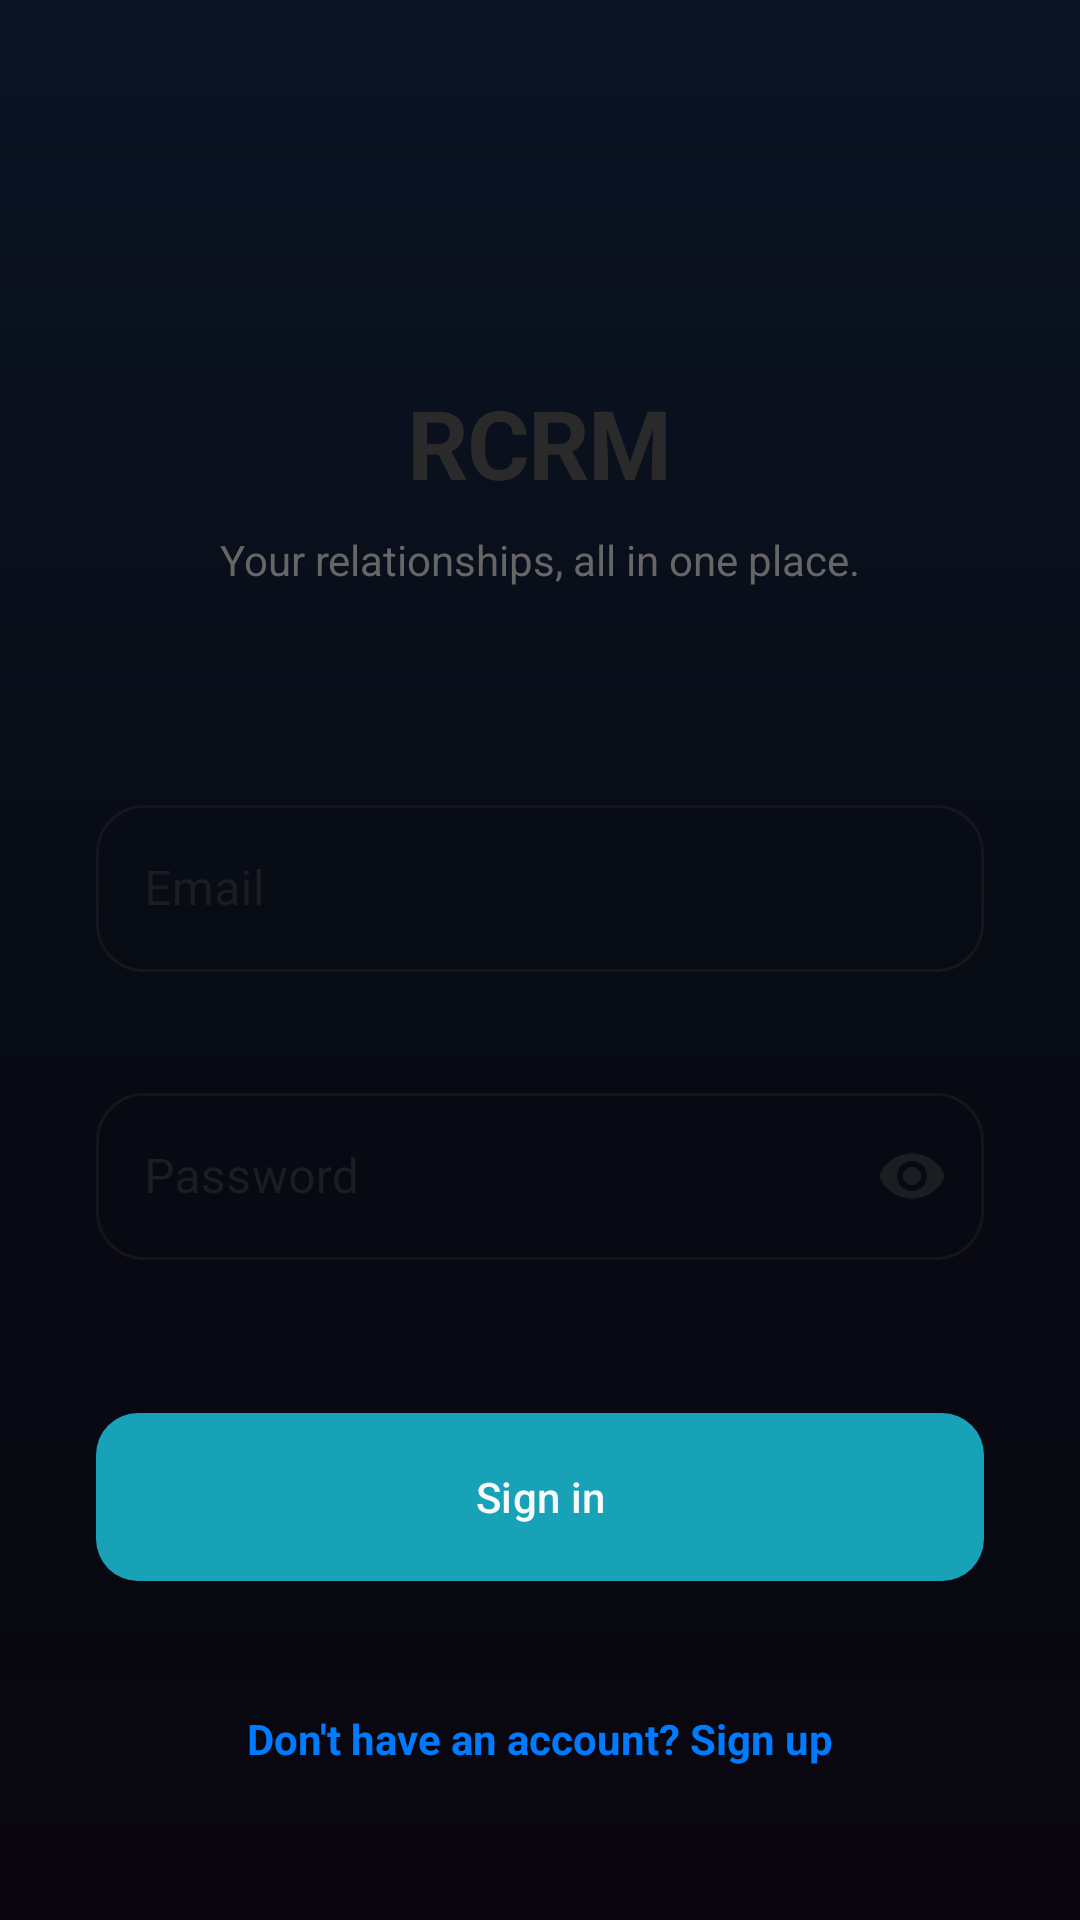

The Android layout XML behind this screen, and the referenced resources:
<!-- AndroidManifest.xml: application theme Theme.RCRM -->
<!-- res/layout/activity_login.xml -->
<?xml version="1.0" encoding="utf-8"?>
<androidx.constraintlayout.widget.ConstraintLayout xmlns:android="http://schemas.android.com/apk/res/android"
    xmlns:app="http://schemas.android.com/apk/res-auto"
    xmlns:tools="http://schemas.android.com/tools"
    android:layout_width="match_parent"
    android:layout_height="match_parent"
    android:padding="32dp"
    android:background="@drawable/bg_space_gradient"
    tools:context=".LoginActivity">

    <TextView
        android:id="@+id/tvTitle"
        android:layout_width="wrap_content"
        android:layout_height="wrap_content"
        android:text="RCRM"
        android:textSize="32sp"
        android:textStyle="bold"
        android:letterSpacing="-0.02"
        android:textColor="@color/textColorPrimary"
        app:layout_constraintBottom_toTopOf="@+id/tilEmail"
        app:layout_constraintEnd_toEndOf="parent"
        app:layout_constraintStart_toStartOf="parent"
        app:layout_constraintTop_toTopOf="parent"
        app:layout_constraintVertical_chainStyle="packed" />

    <TextView
        android:id="@+id/tvSubtitle"
        android:layout_width="wrap_content"
        android:layout_height="wrap_content"
        android:text="Your relationships, all in one place."
        android:textSize="14sp"
        android:textColor="@color/textColorSecondary"
        android:layout_marginTop="8dp"
        app:layout_constraintTop_toBottomOf="@+id/tvTitle"
        app:layout_constraintStart_toStartOf="parent"
        app:layout_constraintEnd_toEndOf="parent" />

    <com.google.android.material.textfield.TextInputLayout
        android:id="@+id/tilEmail"
        style="@style/Widget.MaterialComponents.TextInputLayout.OutlinedBox"
        android:layout_width="0dp"
        android:layout_height="wrap_content"
        android:layout_marginTop="48dp"
        android:hint="Email"
        app:boxCornerRadiusTopStart="16dp"
        app:boxCornerRadiusTopEnd="16dp"
        app:boxCornerRadiusBottomStart="16dp"
        app:boxCornerRadiusBottomEnd="16dp"
        app:layout_constraintBottom_toTopOf="@+id/tilPassword"
        app:layout_constraintEnd_toEndOf="parent"
        app:layout_constraintStart_toStartOf="parent"
        app:layout_constraintTop_toBottomOf="@+id/tvSubtitle">

        <com.google.android.material.textfield.TextInputEditText
            android:id="@+id/etEmail"
            android:layout_width="match_parent"
            android:layout_height="wrap_content"
            android:inputType="textEmailAddress" />
    </com.google.android.material.textfield.TextInputLayout>

    <com.google.android.material.textfield.TextInputLayout
        android:id="@+id/tilPassword"
        style="@style/Widget.MaterialComponents.TextInputLayout.OutlinedBox"
        android:layout_width="0dp"
        android:layout_height="wrap_content"
        android:layout_marginTop="16dp"
        android:hint="Password"
        app:boxCornerRadiusTopStart="16dp"
        app:boxCornerRadiusTopEnd="16dp"
        app:boxCornerRadiusBottomStart="16dp"
        app:boxCornerRadiusBottomEnd="16dp"
        app:endIconMode="password_toggle"
        app:layout_constraintBottom_toTopOf="@+id/btnLogin"
        app:layout_constraintEnd_toEndOf="parent"
        app:layout_constraintStart_toStartOf="parent"
        app:layout_constraintTop_toBottomOf="@+id/tilEmail">

        <com.google.android.material.textfield.TextInputEditText
            android:id="@+id/etPassword"
            android:layout_width="match_parent"
            android:layout_height="wrap_content"
            android:inputType="textPassword" />
    </com.google.android.material.textfield.TextInputLayout>

    <com.google.android.material.button.MaterialButton
        android:id="@+id/btnLogin"
        android:layout_width="0dp"
        android:layout_height="56dp"
        android:layout_marginTop="32dp"
        android:text="Sign in"
        android:background="@drawable/bg_primary_gradient_button"
        app:backgroundTint="@null"
        android:textColor="@color/backgroundColor"
        app:layout_constraintBottom_toTopOf="@+id/tvSignupLink"
        app:layout_constraintEnd_toEndOf="parent"
        app:layout_constraintStart_toStartOf="parent"
        app:layout_constraintTop_toBottomOf="@+id/tilPassword" />

    <ProgressBar
        android:id="@+id/progressBar"
        android:layout_width="wrap_content"
        android:layout_height="wrap_content"
        android:visibility="gone"
        app:layout_constraintBottom_toBottomOf="parent"
        app:layout_constraintEnd_toEndOf="parent"
        app:layout_constraintStart_toStartOf="parent"
        app:layout_constraintTop_toTopOf="parent" />

    <TextView
        android:id="@+id/tvSignupLink"
        android:layout_width="wrap_content"
        android:layout_height="wrap_content"
        android:layout_marginTop="24dp"
        android:text="Don't have an account? Sign up"
        android:textColor="@color/colorPrimary"
        android:textStyle="bold"
        app:layout_constraintBottom_toBottomOf="parent"
        app:layout_constraintEnd_toEndOf="parent"
        app:layout_constraintStart_toStartOf="parent"
        app:layout_constraintTop_toBottomOf="@+id/btnLogin" />

</androidx.constraintlayout.widget.ConstraintLayout>
<!-- resources referenced by this layout -->
<resources>
  <color name="backgroundColor">#F8F9FA</color>
  <color name="colorPrimary">#007BFF</color>
  <color name="textColorPrimary">#2A2A2A</color>
  <color name="textColorSecondary">#666666</color>
  <!-- drawable bg_primary_gradient_button (drawable) -->
  <?xml version="1.0" encoding="utf-8"?>
  <shape xmlns:android="http://schemas.android.com/apk/res/android" android:shape="rectangle">
      <solid android:color="@color/colorInfo" />
      <corners android:radius="14dp" />
  </shape>
  <!-- drawable bg_space_gradient (drawable) -->
  <?xml version="1.0" encoding="utf-8"?>
  <shape xmlns:android="http://schemas.android.com/apk/res/android"
      android:shape="rectangle">
      <gradient
          android:startColor="#0C1424"
          android:centerColor="#070B14"
          android:endColor="#09060F"
          android:angle="270" />
  </shape>
  <style name="Theme.RCRM" parent="Base.Theme.RCRM" />
  <color name="colorInfo">#17A2B8</color>
  <color name="white">#FFFFFFFF</color>
  <color name="black">#FF000000</color>
  <color name="colorSuccess">#28A745</color>
  <color name="colorDanger">#DC3545</color>
  <color name="dividerColor">#DDDDDD</color>
  <style name="Widget.RCRM.Button" parent="Widget.Material3.Button">
          <item name="cornerRadius">14dp</item>
          <item name="android:textAllCaps">false</item>
          <item name="android:textColor">@color/white</item>
          <item name="backgroundTint">@color/colorPrimary</item>
      </style>
  <style name="Widget.RCRM.Button.Text" parent="Widget.Material3.Button.TextButton">
          <item name="android:textAllCaps">false</item>
          <item name="android:textColor">@color/colorInfo</item>
      </style>
  <style name="Widget.RCRM.Card" parent="Widget.Material3.CardView.Filled">
          <item name="cardBackgroundColor">@color/surfaceGlass</item>
          <item name="cardCornerRadius">20dp</item>
          <item name="cardElevation">0dp</item>
          <item name="strokeWidth">1dp</item>
          <item name="strokeColor">@color/dividerColor</item>
      </style>
  <style name="Widget.RCRM.PopupMenu" parent="Widget.Material3.PopupMenu">
          <item name="android:popupBackground">@color/surfaceColor</item>
      </style>
  <style name="Widget.RCRM.PopupMenu.List" parent="Widget.Material3.PopupMenu.ListPopupWindow">
          <item name="android:popupBackground">@color/surfaceColor</item>
      </style>
  <style name="Widget.RCRM.TabLayout" parent="Widget.Material3.TabLayout">
          <item name="tabIndicatorColor">@color/colorInfo</item>
          <item name="tabSelectedTextColor">@color/colorInfo</item>
          <item name="tabTextColor">@color/textColorSecondary</item>
          <item name="tabIndicatorFullWidth">false</item>
          <item name="android:background">@android:color/transparent</item>
      </style>
  <!-- drawable bg_dialog_space_glass (drawable) -->
  <?xml version="1.0" encoding="utf-8"?>
  <shape xmlns:android="http://schemas.android.com/apk/res/android" android:shape="rectangle">
      <solid android:color="@color/surfaceColor" />
      <corners android:radius="24dp" />
      <stroke android:width="1dp" android:color="@color/dividerColor" />
  </shape>
</resources>
